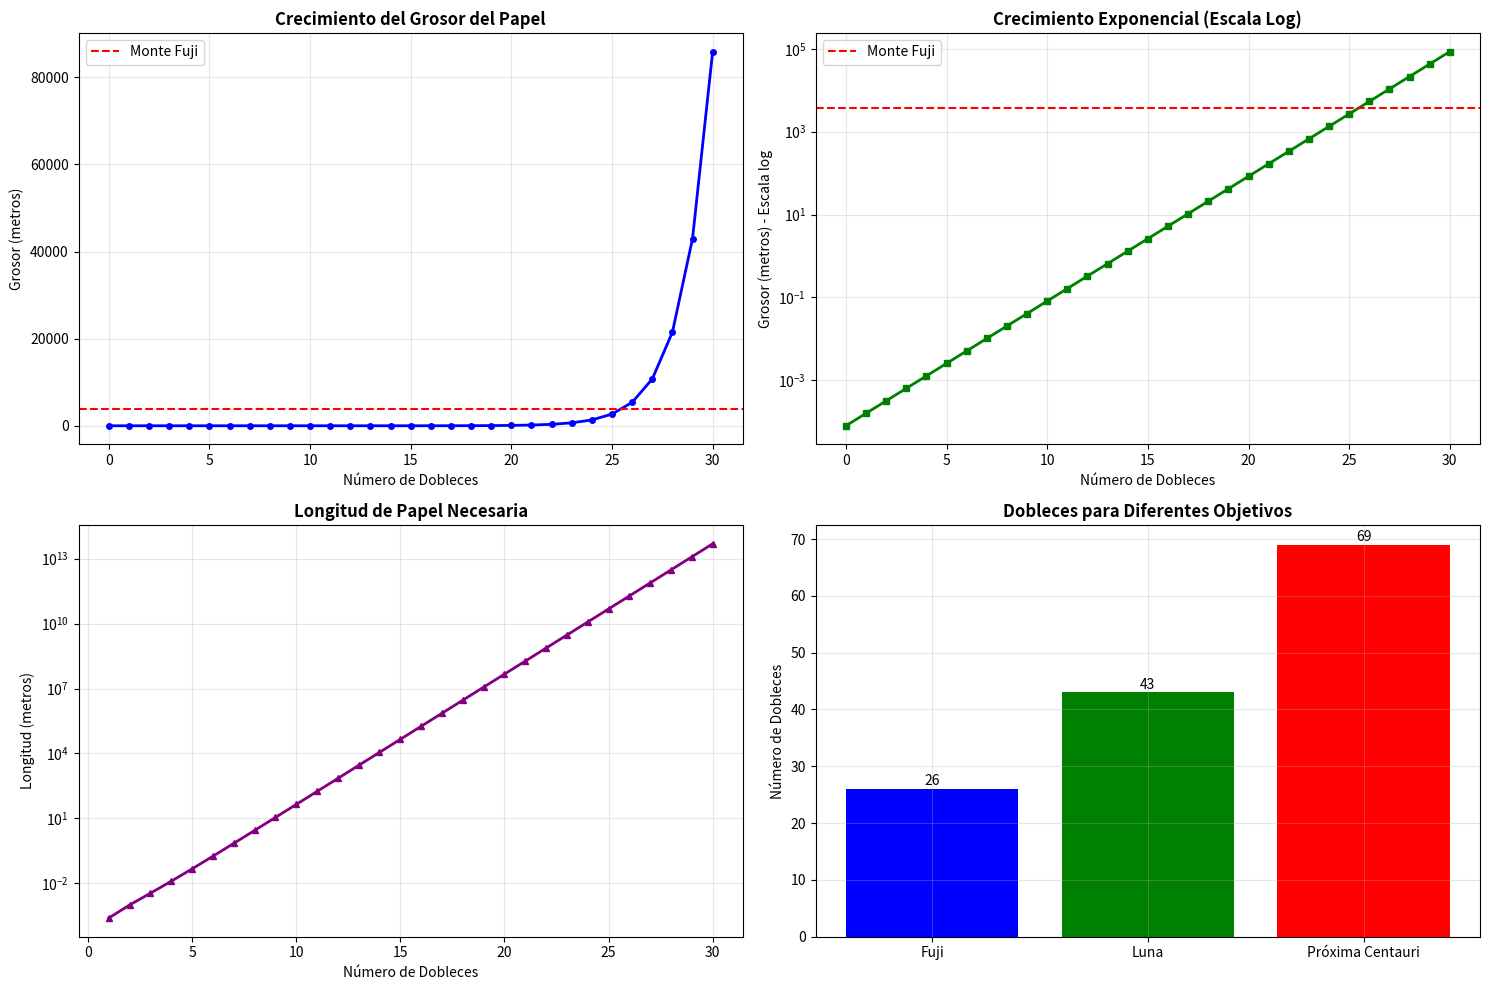

Python code for this plot:
# -*- coding: utf-8 -*-
"""
Cálculo de dobleces de papel para alcanzar diferentes alturas
¿Cuántas veces hay que doblar un papel para superar el Monte Fuji?
"""

import math
import matplotlib.pyplot as plt

# Constantes
GROSOR_PAPEL = 0.00008  # metros (papel normal)
ALTURA_FUJI = 3776  # metros
DISTANCIA_LUNA = 384400000  # metros (384,400 km)
DISTANCIA_PROXIMA_CENTAURI = 4.0175e16  # metros

def calcular_grosor_after_folds(n, grosor_inicial=GROSOR_PAPEL):
    """
    Calcula el grosor después de n dobleces.
    
    Parameters:
    n (int): Número de dobleces
    grosor_inicial (float): Grosor inicial del papel en metros
    
    Returns:
    float: Grosor después de n dobleces en metros
    """
    return grosor_inicial * (2 ** n)

def encontrar_min_dobleces(altura_objetivo, grosor_inicial=GROSOR_PAPEL):
    """
    Encuentra el número mínimo de dobleces para superar una altura objetivo.
    
    Parameters:
    altura_objetivo (float): Altura objetivo en metros
    grosor_inicial (float): Grosor inicial del papel en metros
    
    Returns:
    int: Número mínimo de dobleces requeridos
    """
    n = 0
    grosor_actual = grosor_inicial
    
    while grosor_actual < altura_objetivo:
        n += 1
        grosor_actual = grosor_inicial * (2 ** n)
    
    return n

def calcular_longitud_papel_necesaria(n, grosor_inicial=GROSOR_PAPEL):
    """
    Calcula la longitud mínima de papel necesaria para realizar n dobleces.
    
    Parameters:
    n (int): Número de dobleces
    grosor_inicial (float): Grosor inicial del papel en metros
    
    Returns:
    float: Longitud mínima de papel necesaria en metros
    """
    if n < 1:
        return 0
    
    # Fórmula: L = (π * t₀ / 6) * (2ⁿ + 4) * (2ⁿ - 1)
    longitud = (math.pi * grosor_inicial / 6) * (2**n + 4) * (2**n - 1)
    return longitud

def problema_1_fuji():
    """Resuelve el problema 1: Dobleces para superar el Monte Fuji"""
    print("=" * 70)
    print("PROBLEMA 1: ¿CUÁNTAS VECES DOBLAR PAPEL PARA SUPERAR EL MONTE FUJI?")
    print("=" * 70)
    
    dobleces_fuji = encontrar_min_dobleces(ALTURA_FUJI)
    grosor_final = calcular_grosor_after_folds(dobleces_fuji)
    
    print(f"Altura del Monte Fuji: {ALTURA_FUJI:,} metros")
    print(f"Grosor del papel inicial: {GROSOR_PAPEL} metros")
    print(f"Dobleces necesarios: {dobleces_fuji}")
    print(f"Grosor final: {grosor_final:,.2f} metros")
    print(f"¿Supera el Fuji? {grosor_final > ALTURA_FUJI}")
    print(f"Exceso: {grosor_final - ALTURA_FUJI:,.2f} metros")
    
    return dobleces_fuji, grosor_final

def problema_2_altura_arbitraria():
    """Resuelve el problema 2: Función para altura arbitraria"""
    print("\n" + "=" * 70)
    print("PROBLEMA 2: FUNCIÓN PARA ALTURA ARBITRARIA")
    print("=" * 70)
    
    # Ejemplo con la Luna
    dobleces_luna = encontrar_min_dobleces(DISTANCIA_LUNA)
    grosor_luna = calcular_grosor_after_folds(dobleces_luna)
    
    print("🌙 PARA ALCANZAR LA LUNA:")
    print(f"Distancia a la Luna: {DISTANCIA_LUNA:,.0f} metros")
    print(f"Dobleces necesarios: {dobleces_luna}")
    print(f"Grosor final: {grosor_luna:,.0f} metros")
    
    # Ejemplo con Próxima Centauri
    dobleces_estrella = encontrar_min_dobleces(DISTANCIA_PROXIMA_CENTAURI)
    grosor_estrella = calcular_grosor_after_folds(dobleces_estrella)
    
    print("\n⭐ PARA ALCANZAR PRÓXIMA CENTAURI:")
    print(f"Distancia: {DISTANCIA_PROXIMA_CENTAURI:.2e} metros")
    print(f"Dobleces necesarios: {dobleces_estrella}")
    print(f"Grosor final: {grosor_estrella:.2e} metros")
    
    # Comparación de distancias cósmicas
    print(f"\n📊 COMPARACIÓN CÓSMICA:")
    print(f"• 1 año luz ≈ {9.461e15:,.0f} metros")
    print(f"• Próxima Centauri ≈ 4.24 años luz")
    print(f"• Vía Láctea diámetro ≈ 100,000 años luz")
    
    return dobleces_luna, dobleces_estrella

def problema_3_longitud_papel():
    """Resuelve el problema 3: Longitud de papel necesaria"""
    print("\n" + "=" * 70)
    print("PROBLEMA 3: LONGITUD DE PAPEL NECESARIA")
    print("=" * 70)
    
    # Calcular dobleces para cada objetivo
    dobleces_fuji = encontrar_min_dobleces(ALTURA_FUJI)
    dobleces_luna = encontrar_min_dobleces(DISTANCIA_LUNA)
    dobleces_estrella = encontrar_min_dobleces(DISTANCIA_PROXIMA_CENTAURI)
    
    # Calcular longitudes necesarias
    longitud_fuji = calcular_longitud_papel_necesaria(dobleces_fuji)
    longitud_luna = calcular_longitud_papel_necesaria(dobleces_luna)
    longitud_estrella = calcular_longitud_papel_necesaria(dobleces_estrella)
    
    print("📏 LONGITUD DE PAPEL NECESARIA:")
    print(f"• Monte Fuji ({dobleces_fuji} dobleces): {longitud_fuji:,.2f} metros")
    print(f"• Luna ({dobleces_luna} dobleces): {longitud_luna:,.2e} metros")
    print(f"• Próxima Centauri ({dobleces_estrella} dobleces): {longitud_estrella:.2e} metros")
    
    # Comparaciones para entender la escala
    print(f"\n🌍 COMPARACIONES DE ESCALA:")
    print(f"• Circunferencia terrestre: ≈ 40,000,000 metros")
    print(f"• Distancia Tierra-Luna: ≈ 384,400,000 metros")
    print(f"• Papel para la Luna: ≈ {longitud_luna/DISTANCIA_LUNA:.1f} veces la distancia Tierra-Luna")
    
    # Conversiones a unidades astronómicas
    metros_anio_luz = 9.461e15
    print(f"• Papel para estrella: ≈ {longitud_estrella/metros_anio_luz:.1f} años luz")
    
    return longitud_fuji, longitud_luna, longitud_estrella

def visualizar_crecimiento_exponencial():
    """Visualiza el crecimiento exponencial del grosor del papel"""
    print("\n" + "=" * 70)
    print("VISUALIZACIÓN DEL CRECIMIENTO EXPONENCIAL")
    print("=" * 70)
    
    # Configuración para CodeSpaces
    plt.switch_backend('Agg')
    
    # Calcular datos para 30 dobleces (para visualización práctica)
    max_dobleces_visual = 30
    dobleces = list(range(0, max_dobleces_visual + 1))
    grosores = [calcular_grosor_after_folds(n) for n in dobleces]
    longitudes = [calcular_longitud_papel_necesaria(n) for n in dobleces if n >= 1]
    
    # Crear figura con múltiples subgráficos
    plt.figure(figsize=(15, 10))
    
    # Gráfico 1: Crecimiento del grosor (escala lineal)
    plt.subplot(2, 2, 1)
    plt.plot(dobleces, grosores, 'b-', linewidth=2, marker='o', markersize=4)
    plt.axhline(y=ALTURA_FUJI, color='red', linestyle='--', label='Monte Fuji')
    plt.title('Crecimiento del Grosor del Papel', fontweight='bold')
    plt.xlabel('Número de Dobleces')
    plt.ylabel('Grosor (metros)')
    plt.yscale('linear')
    plt.grid(True, alpha=0.3)
    plt.legend()
    
    # Gráfico 2: Crecimiento del grosor (escala logarítmica)
    plt.subplot(2, 2, 2)
    plt.plot(dobleces, grosores, 'g-', linewidth=2, marker='s', markersize=4)
    plt.axhline(y=ALTURA_FUJI, color='red', linestyle='--', label='Monte Fuji')
    plt.title('Crecimiento Exponencial (Escala Log)', fontweight='bold')
    plt.xlabel('Número de Dobleces')
    plt.ylabel('Grosor (metros) - Escala log')
    plt.yscale('log')
    plt.grid(True, alpha=0.3)
    plt.legend()
    
    # Gráfico 3: Longitud de papel necesaria
    plt.subplot(2, 2, 3)
    dobleces_longitud = list(range(1, max_dobleces_visual + 1))
    plt.plot(dobleces_longitud, longitudes, 'purple', linewidth=2, marker='^', markersize=4)
    plt.title('Longitud de Papel Necesaria', fontweight='bold')
    plt.xlabel('Número de Dobleces')
    plt.ylabel('Longitud (metros)')
    plt.yscale('log')
    plt.grid(True, alpha=0.3)
    
    # Gráfico 4: Comparación de objetivos
    plt.subplot(2, 2, 4)
    objetivos = ['Fuji', 'Luna', 'Próxima Centauri']
    dobleces_objetivos = [
        encontrar_min_dobleces(ALTURA_FUJI),
        encontrar_min_dobleces(DISTANCIA_LUNA),
        encontrar_min_dobleces(DISTANCIA_PROXIMA_CENTAURI)
    ]
    
    plt.bar(objetivos, dobleces_objetivos, color=['blue', 'green', 'red'])
    plt.title('Dobleces para Diferentes Objetivos', fontweight='bold')
    plt.ylabel('Número de Dobleces')
    plt.grid(True, alpha=0.3)
    
    # Añadir valores en las barras
    for i, v in enumerate(dobleces_objetivos):
        plt.text(i, v + 0.1, str(v), ha='center', va='bottom')
    
    plt.tight_layout()
    plt.savefig('crecimiento_papel_doblado.png', dpi=150, bbox_inches='tight')
    plt.show()
    
    print("✅ Gráfico guardado como 'crecimiento_papel_doblado.png'")

def main():
    """Función principal del programa"""
    print("🗻 CALCULADORA DE DOBLECES DE PAPEL PARA ALCANZAR OBJETIVOS")
    print("=" * 70)
    
    try:
        # Resolver los tres problemas
        dobleces_fuji, grosor_fuji = problema_1_fuji()
        dobleces_luna, dobleces_estrella = problema_2_altura_arbitraria()
        long_fuji, long_luna, long_estrella = problema_3_longitud_papel()
        
        # Visualización
        visualizar_crecimiento_exponencial()
        
        # Resumen ejecutivo
        print("\n" + "=" * 70)
        print("RESUMEN EJECUTIVO")
        print("=" * 70)
        
        print(f"🎯 DOBLECES NECESARIOS:")
        print(f"• Monte Fuji (3,776 m): {dobleces_fuji} dobleces")
        print(f"• Luna (384,400 km): {dobleces_luna} dobleces")
        print(f"• Próxima Centauri (4.24 años luz): {dobleces_estrella} dobleces")
        
        print(f"\n📏 LONGITUDES DE PAPEL (aproximadas):")
        print(f"• Para Fuji: {long_fuji:,.0f} metros")
        print(f"• Para Luna: {long_luna:.2e} metros")
        print(f"• Para estrella: {long_estrella:.2e} metros")
        
        print(f"\n💡 DATOS INTERESANTES:")
        print(f"• El papel no se puede doblar más de 7-8 veces en la práctica")
        print(f"• El récord mundial es de 13 dobleces (papel especial)")
        print(f"• Estos cálculos muestran el poder del crecimiento exponencial")
        
        # Verificación física
        print(f"\n🔍 VERIFICACIÓN FÍSICA:")
        print(f"• ¿Es realista? NO - es una demostración matemática")
        print(f"• Pero muestra cómo funciona el crecimiento exponencial")
        print(f"• Aplicable a: tecnología, población, datos, etc.")
        
    except Exception as e:
        print(f"❌ Error durante la ejecución: {e}")

# Ejecutar el programa
if __name__ == "__main__":
    main()
